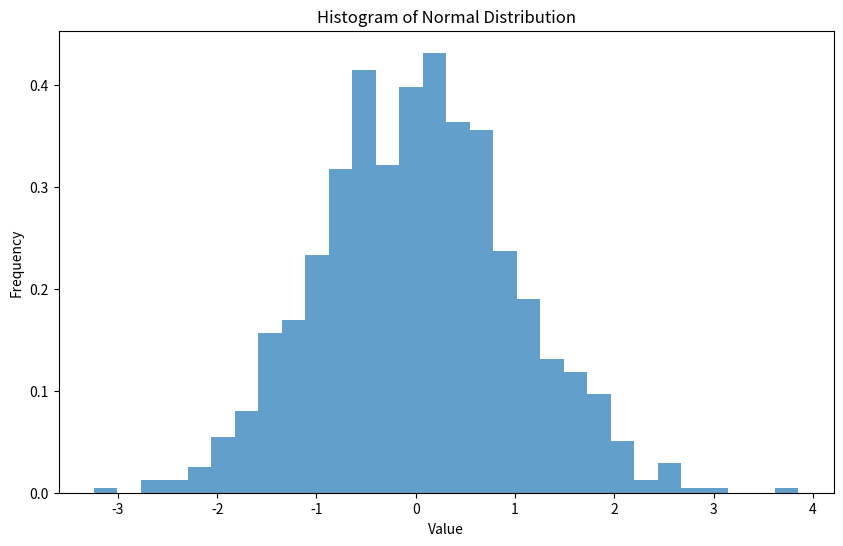

Write the Python code that produced this figure. (Note: this script raises an exception after producing the figure.)
import numpy as np
import matplotlib.pyplot as plt

# Generate a normal distribution for demonstration
np.random.seed(42)
normal_data = np.random.normal(loc=0, scale=1, size=1000)

# Plot histogram
plt.figure(figsize=(10, 6))
plt.hist(normal_data, bins=30, density=True, alpha=0.7)
plt.title("Histogram of Normal Distribution")
plt.xlabel("Value")
plt.ylabel("Frequency")
plt.show()


import statsmodels.api as sm

plt.figure(figsize=(10, 6))
sm.qqplot(normal_data, line='s')
plt.title("Q-Q Plot")
plt.show()


import scipy.stats as stats

fig, ax = plt.subplots(figsize=(10, 6))
res = stats.probplot(normal_data, plot=ax)
ax.set_title("Probability Plot")
plt.show()



from scipy.stats import shapiro

stat, p_value = shapiro(normal_data)
print(f"Shapiro-Wilk test statistic: {stat:.4f}")
print(f"p-value: {p_value:.4f}")

# Interpret the result
alpha = 0.05
if p_value > alpha:
    print("The data is likely normally distributed (fail to reject H0)")
else:
    print("The data is likely not normally distributed (reject H0)")


from scipy.stats import kstest

stat, p_value = kstest(normal_data, 'norm')
print(f"K-S test statistic: {stat:.4f}")
print(f"p-value: {p_value:.4f}")

# Interpret the result
alpha = 0.05
if p_value > alpha:
    print("The data is likely normally distributed (fail to reject H0)")
else:
    print("The data is likely not normally distributed (reject H0)")


from scipy.stats import anderson

result = anderson(normal_data)
print(f"Anderson-Darling test statistic: {result.statistic:.4f}")
print("Critical values:", result.critical_values)
print("Significance levels:", result.significance_level)

# Interpret the result
for i in range(len(result.critical_values)):
    sl, cv = result.significance_level[i], result.critical_values[i]
    if result.statistic < cv:
        print(f"At {sl}% significance level, the data is normally distributed (fail to reject H0)")
    else:
        print(f"At {sl}% significance level, the data is not normally distributed (reject H0)")


from scipy.stats import skew, kurtosis

skewness = skew(normal_data)
kurt = kurtosis(normal_data)

print(f"Skewness: {skewness:.4f}")
print(f"Kurtosis: {kurt:.4f}")

# Interpret the results
if abs(skewness) < 0.5 and abs(kurt) < 0.5:
    print("The data is approximately normally distributed")
else:
    print("The data may not be normally distributed")



from scipy.stats import jarque_bera

stat, p_value = jarque_bera(normal_data)
print(f"Jarque-Bera test statistic: {stat:.4f}")
print(f"p-value: {p_value:.4f}")

# Interpret the result
alpha = 0.05
if p_value > alpha:
    print("The data is likely normally distributed (fail to reject H0)")
else:
    print("The data is likely not normally distributed (reject H0)")


from scipy.stats import normaltest

stat, p_value = normaltest(normal_data)
print(f"D'Agostino's K^2 test statistic: {stat:.4f}")
print(f"p-value: {p_value:.4f}")

# Interpret the result
alpha = 0.05
if p_value > alpha:
    print("The data is likely normally distributed (fail to reject H0)")
else:
    print("The data is likely not normally distributed (reject H0)")

# Simulate height data (in cm) for a population
np.random.seed(42)
heights = np.random.normal(loc=170, scale=10, size=1000)

# Visual check
plt.figure(figsize=(10, 6))
plt.hist(heights, bins=30, density=True, alpha=0.7)
plt.title("Distribution of Heights")
plt.xlabel("Height (cm)")
plt.ylabel("Frequency")
plt.show()

# Perform normality tests
_, p_shapiro = shapiro(heights)
_, p_kstest = kstest(heights, 'norm')
_, p_normaltest = normaltest(heights)

print(f"Shapiro-Wilk p-value: {p_shapiro:.4f}")
print(f"Kolmogorov-Smirnov p-value: {p_kstest:.4f}")
print(f"D'Agostino's K^2 p-value: {p_normaltest:.4f}")

